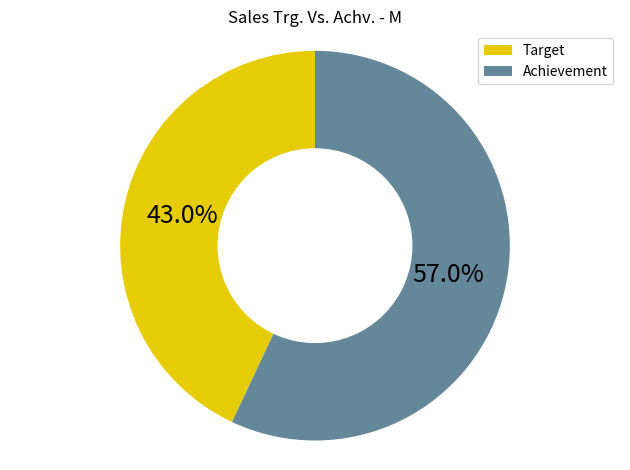

Python code for this plot:
import matplotlib.pyplot as plt
from matplotlib.patches import Patch

# --------------------------------------------------------
# ----- Pie chart ------ Sales Trg. Vs. Achv. - M --------
# --------------------------------------------------------
target_val = 43
achievement_val = 57
sizes = [target_val, achievement_val]
# colors
colors = ['#e5cc05', '#648799']

legend_element = [Patch(facecolor='#e5cc05', label='Target'),
                  Patch(facecolor='#648799', label='Achievement')]


fig1, ax1 = plt.subplots()
wedges, labels, autopct = ax1.pie(sizes, colors=colors, autopct='%.1f%%', startangle=90, pctdistance=.7)
plt.setp(autopct, fontsize=18)
# draw circle
centre_circle = plt.Circle((0, 0), 0.50, fc='white')
fig = plt.gcf()


fig.gca().add_artist(centre_circle)
# Equal aspect ratio ensures that pie is drawn as a circle
plt.title('Sales Trg. Vs. Achv. - M')
ax1.axis('equal')
plt.tight_layout()
plt.legend(handles=legend_element, loc='best')
# plt.show()
plt.savefig('sales_vs_achiv_m.png')